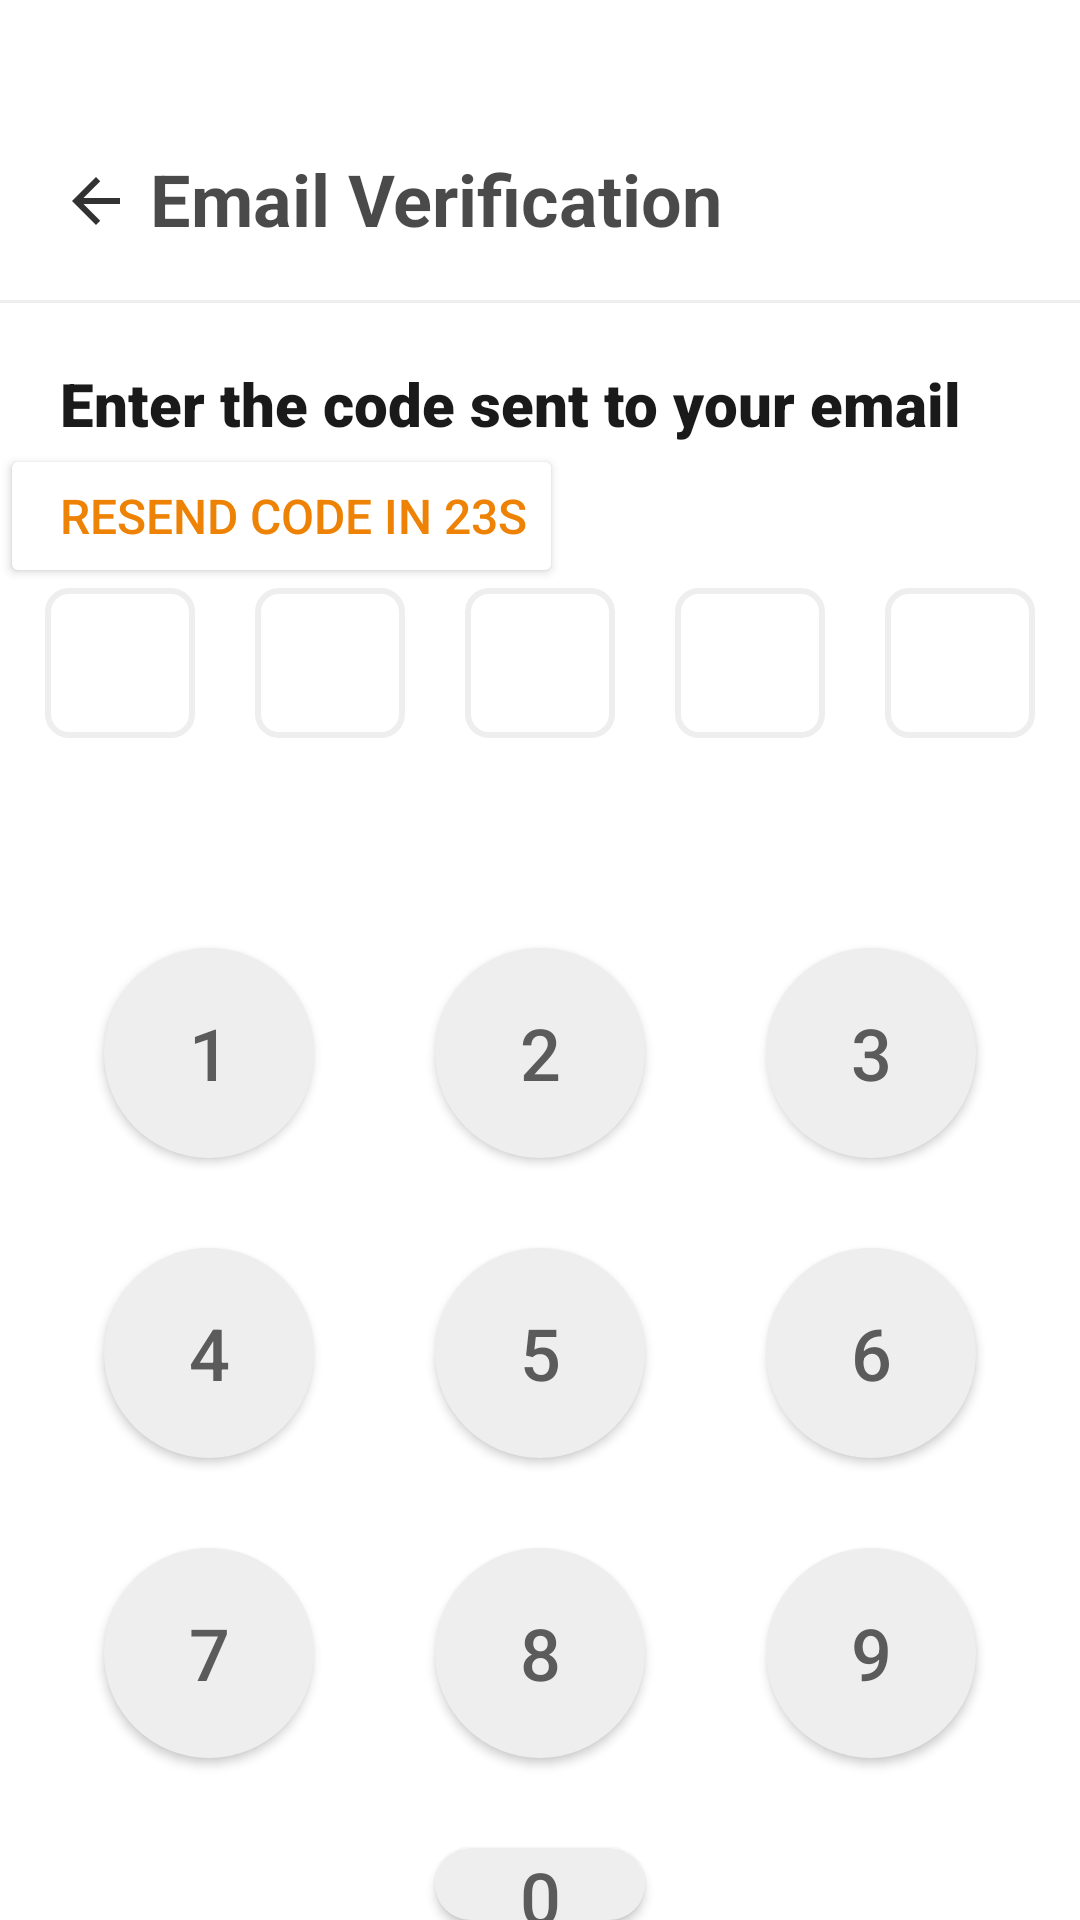

Write the Android layout XML for this screen, with the resource values it uses.
<!-- AndroidManifest.xml: application theme Theme.I200770 -->
<!-- res/layout/activity4.xml -->
<?xml version="1.0" encoding="utf-8"?>
<RelativeLayout xmlns:android="http://schemas.android.com/apk/res/android"
    android:layout_width="match_parent"
    android:layout_height="match_parent"
    android:background="#FFF">


        <ImageButton
        android:id="@+id/arrow"
        android:layout_width="wrap_content"
        android:layout_height="wrap_content"
        android:src="@drawable/ic_arrow"
        android:backgroundTint="#B5000000"
        android:alpha="0.8"
        android:layout_marginTop="55dp"
        android:layout_marginLeft="20dp"
        android:background="@android:color/transparent"/>

    <TextView
        android:id="@+id/EmailVerText"
        android:layout_width="wrap_content"
        android:layout_height="50dp"
        android:fontFamily="sans-serif"
        android:layout_marginTop="50dp"
        android:layout_marginLeft="50dp"
        android:text="Email Verification"
        android:textStyle="bold"
        android:textColor="#B5000000"
        android:textSize="24sp"></TextView>

    <View
        android:id="@+id/line"
        android:layout_marginTop="100dp"
        android:layout_width="match_parent"
        android:layout_height="1dp"
        android:background="#EEEEEE"/>


    <TextView
        android:id="@+id/codetext"
        android:layout_width="wrap_content"
        android:layout_height="wrap_content"
        android:layout_below="@id/line"
        android:layout_marginTop="20dp"
        android:fontFamily="sans-serif-black"
        android:paddingLeft="20dp"
        android:alpha="0.9"
        android:text="Enter the code sent to your email"
        android:textColor="#000000"
        android:textSize="20sp"></TextView>

    <Button
        android:id="@+id/resendcode"
        android:paddingLeft="20dp"
        android:layout_width="wrap_content"
        android:layout_height="wrap_content"
        android:layout_below="@id/codetext"
        android:backgroundTint="@color/white"
        android:text="Resend code in 23s"
        android:textSize="16dp"
        android:textColor="#EE8205"></Button>

    <TextView
        android:id="@+id/box1"
        android:layout_width="50dp"
        android:layout_height="50dp"
        android:layout_below="@id/resendcode"
        android:layout_marginRight="20dp"
        android:layout_toLeftOf="@id/box2"
        android:background="@drawable/square">
    </TextView>

    <TextView
        android:id="@+id/box2"
        android:layout_width="50dp"
        android:layout_height="50dp"
        android:layout_below="@id/resendcode"
        android:layout_marginRight="20dp"
        android:layout_toLeftOf="@id/box3"
        android:background="@drawable/square"></TextView>

    <TextView
        android:id="@+id/box3"
        android:layout_width="50dp"
        android:layout_height="50dp"
        android:layout_below="@id/resendcode"
        android:layout_centerInParent="true"
        android:background="@drawable/square"></TextView>

    <TextView
        android:id="@+id/box4"
        android:layout_width="50dp"
        android:layout_height="50dp"
        android:layout_below="@id/resendcode"
        android:layout_marginLeft="20dp"
        android:layout_toRightOf="@id/box3"
        android:background="@drawable/square"></TextView>

    <TextView
        android:id="@+id/box5"
        android:layout_width="50dp"
        android:layout_height="50dp"
        android:layout_below="@id/resendcode"
        android:layout_marginLeft="20dp"
        android:layout_toRightOf="@id/box4"
        android:background="@drawable/square"></TextView>

    <androidx.appcompat.widget.AppCompatButton
        android:id="@+id/btn2"
        android:layout_width="70dp"
        android:layout_height="70dp"
        android:layout_below="@id/box1"
        android:layout_centerInParent="true"
        android:layout_marginTop="70dp"
        android:background="@drawable/circle"
        android:text="2"
        android:textColor="#5B5B5B"
        android:textSize="24dp">

    </androidx.appcompat.widget.AppCompatButton>


    <androidx.appcompat.widget.AppCompatButton
        android:id="@+id/btn1"
        android:layout_width="70dp"
        android:layout_height="70dp"
        android:layout_below="@id/box1"
        android:layout_centerInParent="true"
        android:layout_marginTop="70dp"
        android:layout_marginRight="-20dp"
        android:layout_toLeftOf="@id/box2"
        android:background="@drawable/circle"
        android:text="1"
        android:textColor="#5B5B5B"
        android:textSize="24dp">

    </androidx.appcompat.widget.AppCompatButton>

    <androidx.appcompat.widget.AppCompatButton
        android:id="@+id/btn3"
        android:layout_width="70dp"
        android:layout_height="70dp"
        android:layout_below="@id/box1"
        android:layout_centerInParent="true"
        android:layout_marginLeft="-20dp"
        android:layout_marginTop="70dp"
        android:layout_toRightOf="@id/box4"
        android:background="@drawable/circle"
        android:text="3"
        android:textColor="#5B5B5B"
        android:textSize="24dp">

    </androidx.appcompat.widget.AppCompatButton>



    <androidx.appcompat.widget.AppCompatButton
        android:id="@+id/btn5"
        android:layout_width="70dp"
        android:layout_height="70dp"
        android:layout_below="@id/box1"
        android:layout_centerInParent="true"
        android:layout_marginTop="170dp"
        android:background="@drawable/circle"
        android:text="5"
        android:textColor="#5B5B5B"
        android:textSize="24dp">

    </androidx.appcompat.widget.AppCompatButton>


    <androidx.appcompat.widget.AppCompatButton
        android:id="@+id/btn4"
        android:layout_width="70dp"
        android:layout_height="70dp"
        android:layout_below="@id/box1"
        android:layout_marginTop="170dp"
        android:layout_centerInParent="true"
        android:layout_marginRight="-20dp"
        android:layout_toLeftOf="@id/box2"
        android:background="@drawable/circle"
        android:text="4"
        android:textColor="#5B5B5B"
        android:textSize="24dp">

    </androidx.appcompat.widget.AppCompatButton>

    <androidx.appcompat.widget.AppCompatButton
        android:id="@+id/btn6"
        android:layout_width="70dp"
        android:layout_height="70dp"
        android:layout_below="@id/box1"
        android:layout_centerInParent="true"
        android:layout_marginLeft="-20dp"
        android:layout_marginTop="170dp"
        android:layout_toRightOf="@id/box4"
        android:background="@drawable/circle"
        android:text="6"
        android:textColor="#5B5B5B"
        android:textSize="24dp">

    </androidx.appcompat.widget.AppCompatButton>

    <androidx.appcompat.widget.AppCompatButton
        android:id="@+id/btn8"
        android:layout_width="70dp"
        android:layout_height="70dp"
        android:layout_below="@id/box1"
        android:layout_centerInParent="true"
        android:layout_marginTop="270dp"
        android:background="@drawable/circle"
        android:text="8"
        android:textColor="#5B5B5B"
        android:textSize="24dp">

    </androidx.appcompat.widget.AppCompatButton>


    <androidx.appcompat.widget.AppCompatButton
        android:id="@+id/btn7"
        android:layout_width="70dp"
        android:layout_height="70dp"
        android:layout_below="@id/box1"
        android:layout_marginTop="270dp"
        android:layout_centerInParent="true"
        android:layout_marginRight="-20dp"
        android:layout_toLeftOf="@id/box2"
        android:background="@drawable/circle"
        android:text="7"
        android:textColor="#5B5B5B"
        android:textSize="24dp">

    </androidx.appcompat.widget.AppCompatButton>

    <androidx.appcompat.widget.AppCompatButton
        android:id="@+id/btn9"
        android:layout_width="70dp"
        android:layout_height="70dp"
        android:layout_below="@id/box1"
        android:layout_centerInParent="true"
        android:layout_marginLeft="-20dp"
        android:layout_marginTop="270dp"
        android:layout_toRightOf="@id/box4"
        android:background="@drawable/circle"
        android:text="9"
        android:textColor="#5B5B5B"
        android:textSize="24dp">

    </androidx.appcompat.widget.AppCompatButton>


    <androidx.appcompat.widget.AppCompatButton
        android:id="@+id/btn0"
        android:layout_width="70dp"
        android:layout_height="70dp"
        android:layout_below="@id/box1"
        android:layout_centerInParent="true"
        android:layout_marginTop="370dp"
        android:background="@drawable/circle"
        android:text="0"
        android:textColor="#5B5B5B"
        android:textSize="24dp">

    </androidx.appcompat.widget.AppCompatButton>


    <androidx.appcompat.widget.AppCompatButton
        android:id="@+id/btncross"
        android:layout_width="40dp"
        android:layout_height="50dp"
        android:layout_marginLeft="-10dp"
        android:layout_below="@id/box1"
        android:layout_marginTop="380dp"
        android:layout_toRightOf="@id/box4"
        android:alpha="0.6"
        android:background="@drawable/clear">

    </androidx.appcompat.widget.AppCompatButton>


</RelativeLayout>
<!-- resources referenced by this layout -->
<resources>
  <!-- drawable circle (drawable) -->
  <?xml version="1.0" encoding="utf-8"?>
  <shape xmlns:android="http://schemas.android.com/apk/res/android">
      <solid
          android:color="#EEEEEE"/>
          <corners
              android:radius="50dp"/>
      <size
          android:width="100dp"
          android:height="100dp"/>
  
  </shape>
  <!-- drawable ic_arrow (drawable) -->
  <?xml version="1.0" encoding="utf-8"?>
  <vector xmlns:android="http://schemas.android.com/apk/res/android"
      xmlns:tools="http://schemas.android.com/tools"
      android:width="28dp"
      android:height="28dp"
      android:tint="@color/black"
      android:viewportWidth="28"
      android:viewportHeight="28"
      tools:ignore="ExtraText">
      <path
          android:fillColor="@android:color/white"
          android:pathData="M20,11H7.83l5.59,-5.59L12,4l-8,8 8,8 1.41,-1.41L7.83,13H20v-2z" />
  
  </vector>
  <!-- drawable square (drawable) -->
  <?xml version="1.0" encoding="UTF-8"?>
  <shape xmlns:android="http://schemas.android.com/apk/res/android">
      <solid android:color="#ffffffff"/>
  
      <stroke android:width="2dp"
          android:color="#EEEEEE"
          />
  
      <padding android:left="1dp"
          android:top="1dp"
          android:right="1dp"
          android:bottom="1dp"
          />
  
      <corners android:bottomRightRadius="7dp"
          android:bottomLeftRadius="7dp"
          android:topLeftRadius="7dp"
          android:topRightRadius="7dp"/>
  </shape>
  <style name="Theme.I200770" parent="Base.Theme.I200770" />
  <style name="Base.Theme.I200770" parent="Theme.Material3.DayNight.NoActionBar">
          
          
      </style>
  <!-- not gathered from this repository: default colours our renderer supplied (Android Studio template values) -->
  <color name="black">#FF000000</color>
  <color name="white">#FFFFFFFF</color>
</resources>
